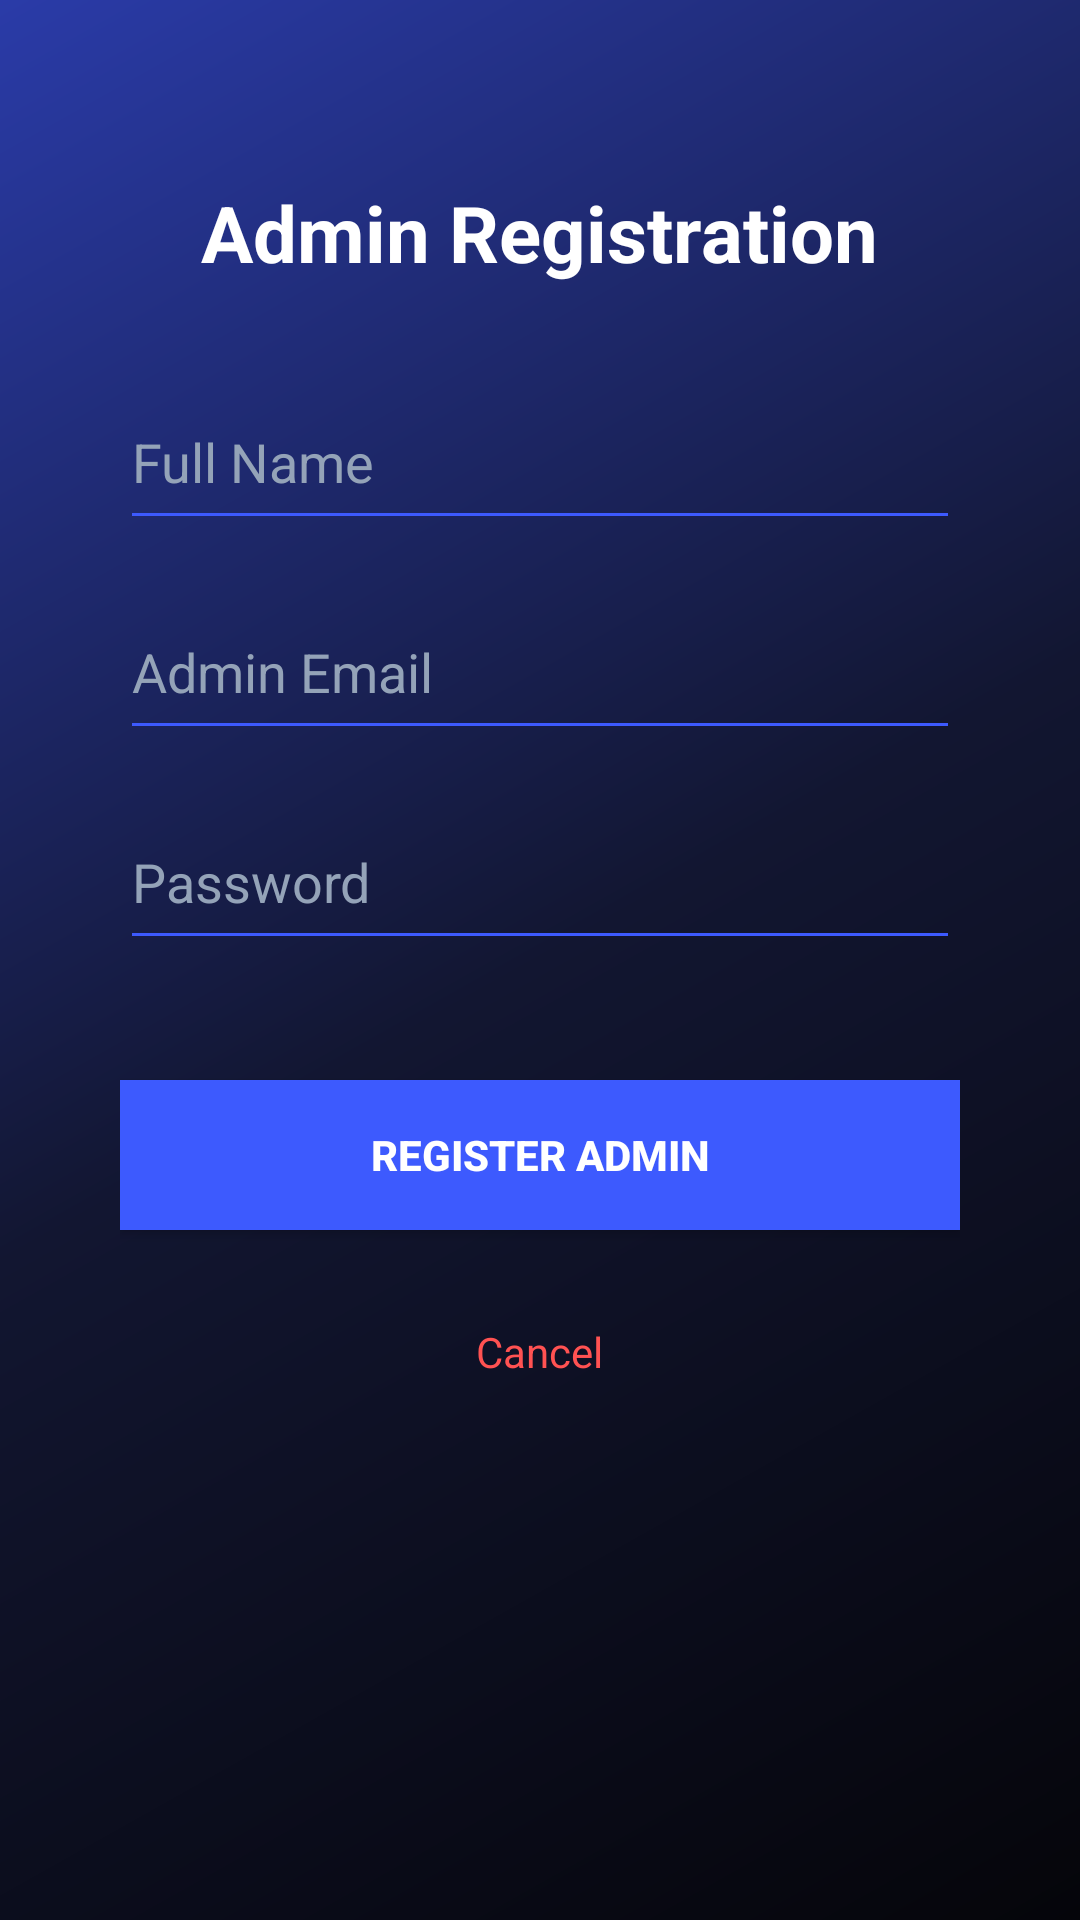

Write the Android layout XML for this screen, with the resource values it uses.
<!-- AndroidManifest.xml: application theme Theme.MyApplication -->
<!-- res/layout/activity_admin_registration.xml -->
<?xml version="1.0" encoding="utf-8"?>
<ScrollView xmlns:android="http://schemas.android.com/apk/res/android"
    xmlns:tools="http://schemas.android.com/tools"
    android:layout_width="match_parent"
    android:layout_height="match_parent"
    android:background="@drawable/main_background"
    android:fillViewport="true">

    <LinearLayout
        android:layout_width="match_parent"
        android:layout_height="wrap_content"
        android:orientation="vertical"
        android:padding="40dp"
        android:gravity="center_horizontal">

        <TextView
            android:layout_width="wrap_content"
            android:layout_height="wrap_content"
            android:layout_marginTop="20dp"
            android:text="@string/admin_registration"
            android:textColor="#FFFFFF"
            android:textSize="26sp"
            android:textStyle="bold" />

        <EditText
            android:id="@+id/etAdminName"
            android:layout_width="match_parent"
            android:layout_height="55dp"
            android:layout_marginTop="30dp"
            android:hint="@string/full_Name"
            android:autofillHints="name"
            android:textColor="#FFFFFF"
            android:textColorHint="#94A3B8"
            android:backgroundTint="#3D5AFE"
            android:inputType="textPersonName"
            tools:ignore="TextFields" />

        <EditText
            android:id="@+id/etAdminEmail"
            android:layout_width="match_parent"
            android:layout_height="55dp"
            android:layout_marginTop="15dp"
            android:hint="@string/admin_email"
            android:autofillHints="emailAddress"
            android:textColor="#FFFFFF"
            android:textColorHint="#94A3B8"
            android:backgroundTint="#3D5AFE"
            android:inputType="textEmailAddress"
            tools:ignore="TextFields" />

        <EditText
            android:id="@+id/etAdminPassword"
            android:layout_width="match_parent"
            android:layout_height="55dp"
            android:layout_marginTop="15dp"
            android:hint="@string/Admin_password"
            android:autofillHints="password"
            android:textColor="#FFFFFF"
            android:textColorHint="#94A3B8"
            android:backgroundTint="#3D5AFE"
            android:inputType="textPassword"
            tools:ignore="TextFields" />

        <androidx.appcompat.widget.AppCompatButton
            android:id="@+id/btnRegisterAdmin"
            android:layout_width="match_parent"
            android:layout_height="50dp"
            android:layout_marginTop="40dp"
            android:background="#3D5AFE"
            android:text="@string/register_admin"
            android:textColor="#FFFFFF"
            android:textStyle="bold" />

        <TextView
            android:id="@+id/tvAdminCancel"
            android:layout_width="wrap_content"
            android:layout_height="wrap_content"
            android:layout_marginTop="15dp"
            android:text="@string/CANCEL"
            android:textColor="#FF5252"
            android:padding="16dp" />

    </LinearLayout>
</ScrollView>
<!-- resources referenced by this layout -->
<resources>
  <!-- drawable main_background (drawable) -->
  <?xml version="1.0" encoding="utf-8"?>
  <shape xmlns:android="http://schemas.android.com/apk/res/android"
      android:shape="rectangle">
      <gradient
          android:startColor="#2A3BA8"
          android:centerColor="#121631"
          android:endColor="#05050A"
          android:angle="315" />
  </shape>
  <string name="Admin_password">Password</string>
  <string name="CANCEL">Cancel</string>
  <string name="admin_email">Admin Email</string>
  <string name="admin_registration">Admin Registration</string>
  <string name="full_Name">Full Name</string>
  <string name="register_admin">Register Admin</string>
  <style name="Theme.MyApplication" parent="Base.Theme.MyApplication" />
  <style name="Base.Theme.MyApplication" parent="Theme.Material3.DayNight.NoActionBar">
      </style>
</resources>
